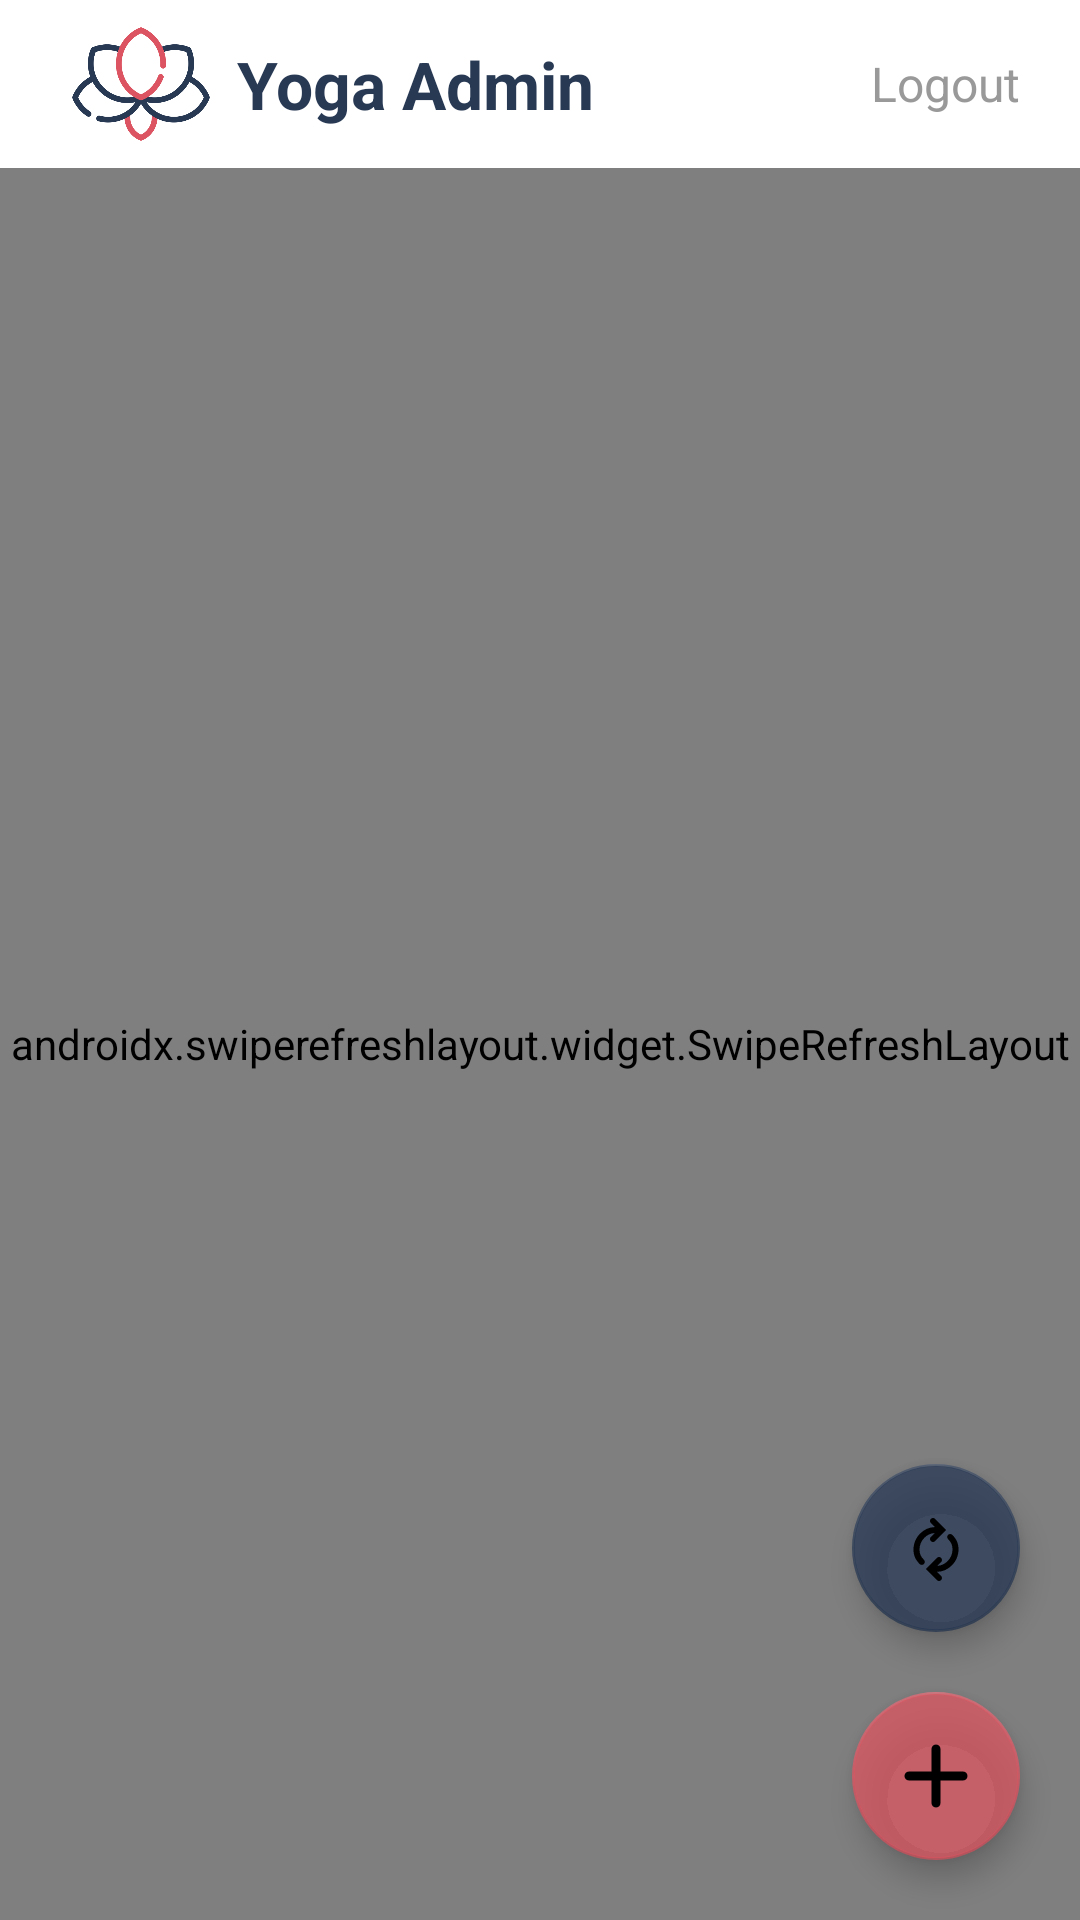

Android layout source for this screen:
<!-- AndroidManifest.xml: application theme Theme.Universal_yoga_admin -->
<!-- res/layout/activity_main.xml -->
<?xml version="1.0" encoding="utf-8"?>
<layout xmlns:android="http://schemas.android.com/apk/res/android"
    xmlns:app="http://schemas.android.com/apk/res-auto"
    xmlns:tools="http://schemas.android.com/tools">

    <data>
    </data>

    <RelativeLayout
        android:layout_width="match_parent"
        android:layout_height="match_parent"
        tools:context=".ui.main.MainActivity"
        android:background="@color/white">

        <RelativeLayout
            android:id="@+id/toolbar"
            android:layout_width="match_parent"
            android:layout_height="56dp"
            android:paddingHorizontal="20dp">

            <ImageView
                android:id="@+id/logo"
                android:layout_width="54dp"
                android:layout_height="54dp"
                android:layout_centerVertical="true"
                android:padding="4dp"
                android:src="@drawable/yoga_app" />

            <TextView
                android:id="@+id/title"
                android:layout_width="wrap_content"
                android:layout_height="wrap_content"
                android:layout_centerVertical="true"
                android:layout_marginStart="5dp"
                android:layout_toEndOf="@id/logo"
                android:text="Yoga Admin"
                android:textColor="@color/japanese_indigo"
                android:textSize="22sp"
                android:textStyle="bold" />

            <TextView
                android:layout_alignParentEnd="true"
                android:id="@+id/logout"
                android:layout_width="wrap_content"
                android:layout_height="wrap_content"
                android:layout_centerVertical="true"
                android:layout_marginStart="5dp"
                android:text="Logout"
                android:textColor="@color/grey_light"
                android:textSize="16sp" />

        </RelativeLayout>

        <androidx.swiperefreshlayout.widget.SwipeRefreshLayout
            android:layout_width="match_parent"
            android:layout_height="match_parent"
            android:layout_below="@id/toolbar"
            android:id="@+id/swipeRefresh">
            <RelativeLayout
                android:layout_width="match_parent"
                android:layout_height="match_parent">

                <androidx.recyclerview.widget.RecyclerView
                    android:id="@+id/coursesView"
                    android:layout_width="match_parent"
                    android:layout_height="wrap_content"
                    android:clipToPadding="false"
                    android:orientation="vertical"
                    android:paddingBottom="100dp"
                    app:layoutManager="androidx.recyclerview.widget.LinearLayoutManager" />

                <com.airbnb.lottie.LottieAnimationView
                    android:id="@+id/noCourse"
                    android:layout_width="wrap_content"
                    android:layout_height="300dp"
                    android:layout_centerHorizontal="true"
                    android:layout_marginTop="150dp"
                    app:lottie_autoPlay="true"
                    app:lottie_loop="true"
                    app:lottie_rawRes="@raw/no_history" />
            </RelativeLayout>
        </androidx.swiperefreshlayout.widget.SwipeRefreshLayout>

        <com.google.android.material.floatingactionbutton.FloatingActionButton
            android:id="@+id/syncData"
            android:layout_width="wrap_content"
            android:layout_height="wrap_content"
            android:layout_marginHorizontal="20dp"
            android:layout_above="@id/createCourse"
            android:src="@drawable/sync"
            app:backgroundTint="@color/japanese_indigo_variant"
            android:layout_alignParentEnd="true"/>

        <com.google.android.material.floatingactionbutton.FloatingActionButton
            android:id="@+id/createCourse"
            android:layout_width="wrap_content"
            android:layout_height="wrap_content"
            android:layout_margin="20dp"
            android:layout_alignParentBottom="true"
            android:src="@drawable/add"
            app:backgroundTint="@color/indian_red_variant"
            android:layout_alignParentEnd="true"/>

    </RelativeLayout>
</layout>
<!-- resources referenced by this layout -->
<resources>
  <color name="grey_light">#999999</color>
  <color name="indian_red_variant">#BFDC5461</color>
  <color name="japanese_indigo">#FF283954</color>
  <color name="japanese_indigo_variant">#BF283954</color>
  <color name="white">#FFFFFFFF</color>
  <!-- drawable add (drawable) -->
  <vector xmlns:android="http://schemas.android.com/apk/res/android"
      android:width="32dp"
      android:height="32dp"
      android:viewportWidth="32"
      android:viewportHeight="32">
    <path
        android:fillColor="#FFFFFFFF"
        android:pathData="M28,14H18V4c0,-1.104 -0.896,-2 -2,-2s-2,0.896 -2,2v10H4c-1.104,0 -2,0.896 -2,2s0.896,2 2,2h10v10c0,1.104 0.896,2 2,2s2,-0.896 2,-2V18h10c1.104,0 2,-0.896 2,-2S29.104,14 28,14z"/>
  </vector>
  <!-- drawable sync (drawable) -->
  <vector xmlns:android="http://schemas.android.com/apk/res/android"
      android:width="36dp"
      android:height="36dp"
      android:viewportWidth="24"
      android:viewportHeight="24">
    <path
        android:fillColor="#FFFFFFFF"
        android:pathData="M19.5,12.473c0,-1.948 -0.618,-3.397 -2.066,-4.844c-0.391,-0.39 -1.023,-0.39 -1.414,0c-0.391,0.391 -0.391,1.024 0,1.415c1.079,1.078 1.48,2.007 1.48,3.429c0,1.469 -0.572,2.85 -1.611,3.888c-1.004,1.003 -2.078,1.502 -3.428,1.593l1.246,-1.247c0.391,-0.391 0.391,-1.023 0,-1.414s-1.023,-0.391 -1.414,0L8.586,19l3.707,3.707C12.488,22.902 12.744,23 13,23s0.512,-0.098 0.707,-0.293c0.391,-0.391 0.391,-1.023 0,-1.414l-1.337,-1.336c1.923,-0.082 3.542,-0.792 4.933,-2.181C18.72,16.36 19.5,14.477 19.5,12.473z"/>
    <path
        android:fillColor="#FFFFFFFF"
        android:pathData="M6.5,12.5c0,-1.469 0.572,-2.85 1.611,-3.889c1.009,-1.009 2.092,-1.508 3.457,-1.594l-1.275,1.275c-0.391,0.391 -0.391,1.023 0,1.414C10.488,9.902 10.744,10 11,10s0.512,-0.098 0.707,-0.293L15.414,6l-3.707,-3.707c-0.391,-0.391 -1.023,-0.391 -1.414,0s-0.391,1.023 0,1.414l1.311,1.311C9.69,5.104 8.079,5.814 6.697,7.197C5.28,8.613 4.5,10.496 4.5,12.5c0,1.948 0.618,3.397 2.066,4.844c0.195,0.195 0.451,0.292 0.707,0.292s0.512,-0.098 0.707,-0.293c0.391,-0.391 0.391,-1.024 0,-1.415C6.901,14.851 6.5,13.922 6.5,12.5z"/>
  </vector>
  <!-- drawable yoga_app: png bitmap (drawable, 25743 bytes) -->
  <style name="Theme.Universal_yoga_admin" parent="Theme.MaterialComponents.DayNight.NoActionBar">
          
          <item name="colorPrimary">@color/japanese_indigo</item>
          <item name="colorPrimaryVariant">@color/japanese_indigo_variant</item>
          <item name="colorOnPrimary">@color/white</item>
          
          <item name="colorSecondary">@color/indian_red</item>
          <item name="colorSecondaryVariant">@color/indian_red_variant</item>
          <item name="colorOnSecondary">@color/black</item>
          
          <item name="android:statusBarColor">?attr/colorPrimaryVariant</item>
          
      </style>
  <color name="indian_red">#FFDC5461</color>
  <color name="black">#FF000000</color>
</resources>
